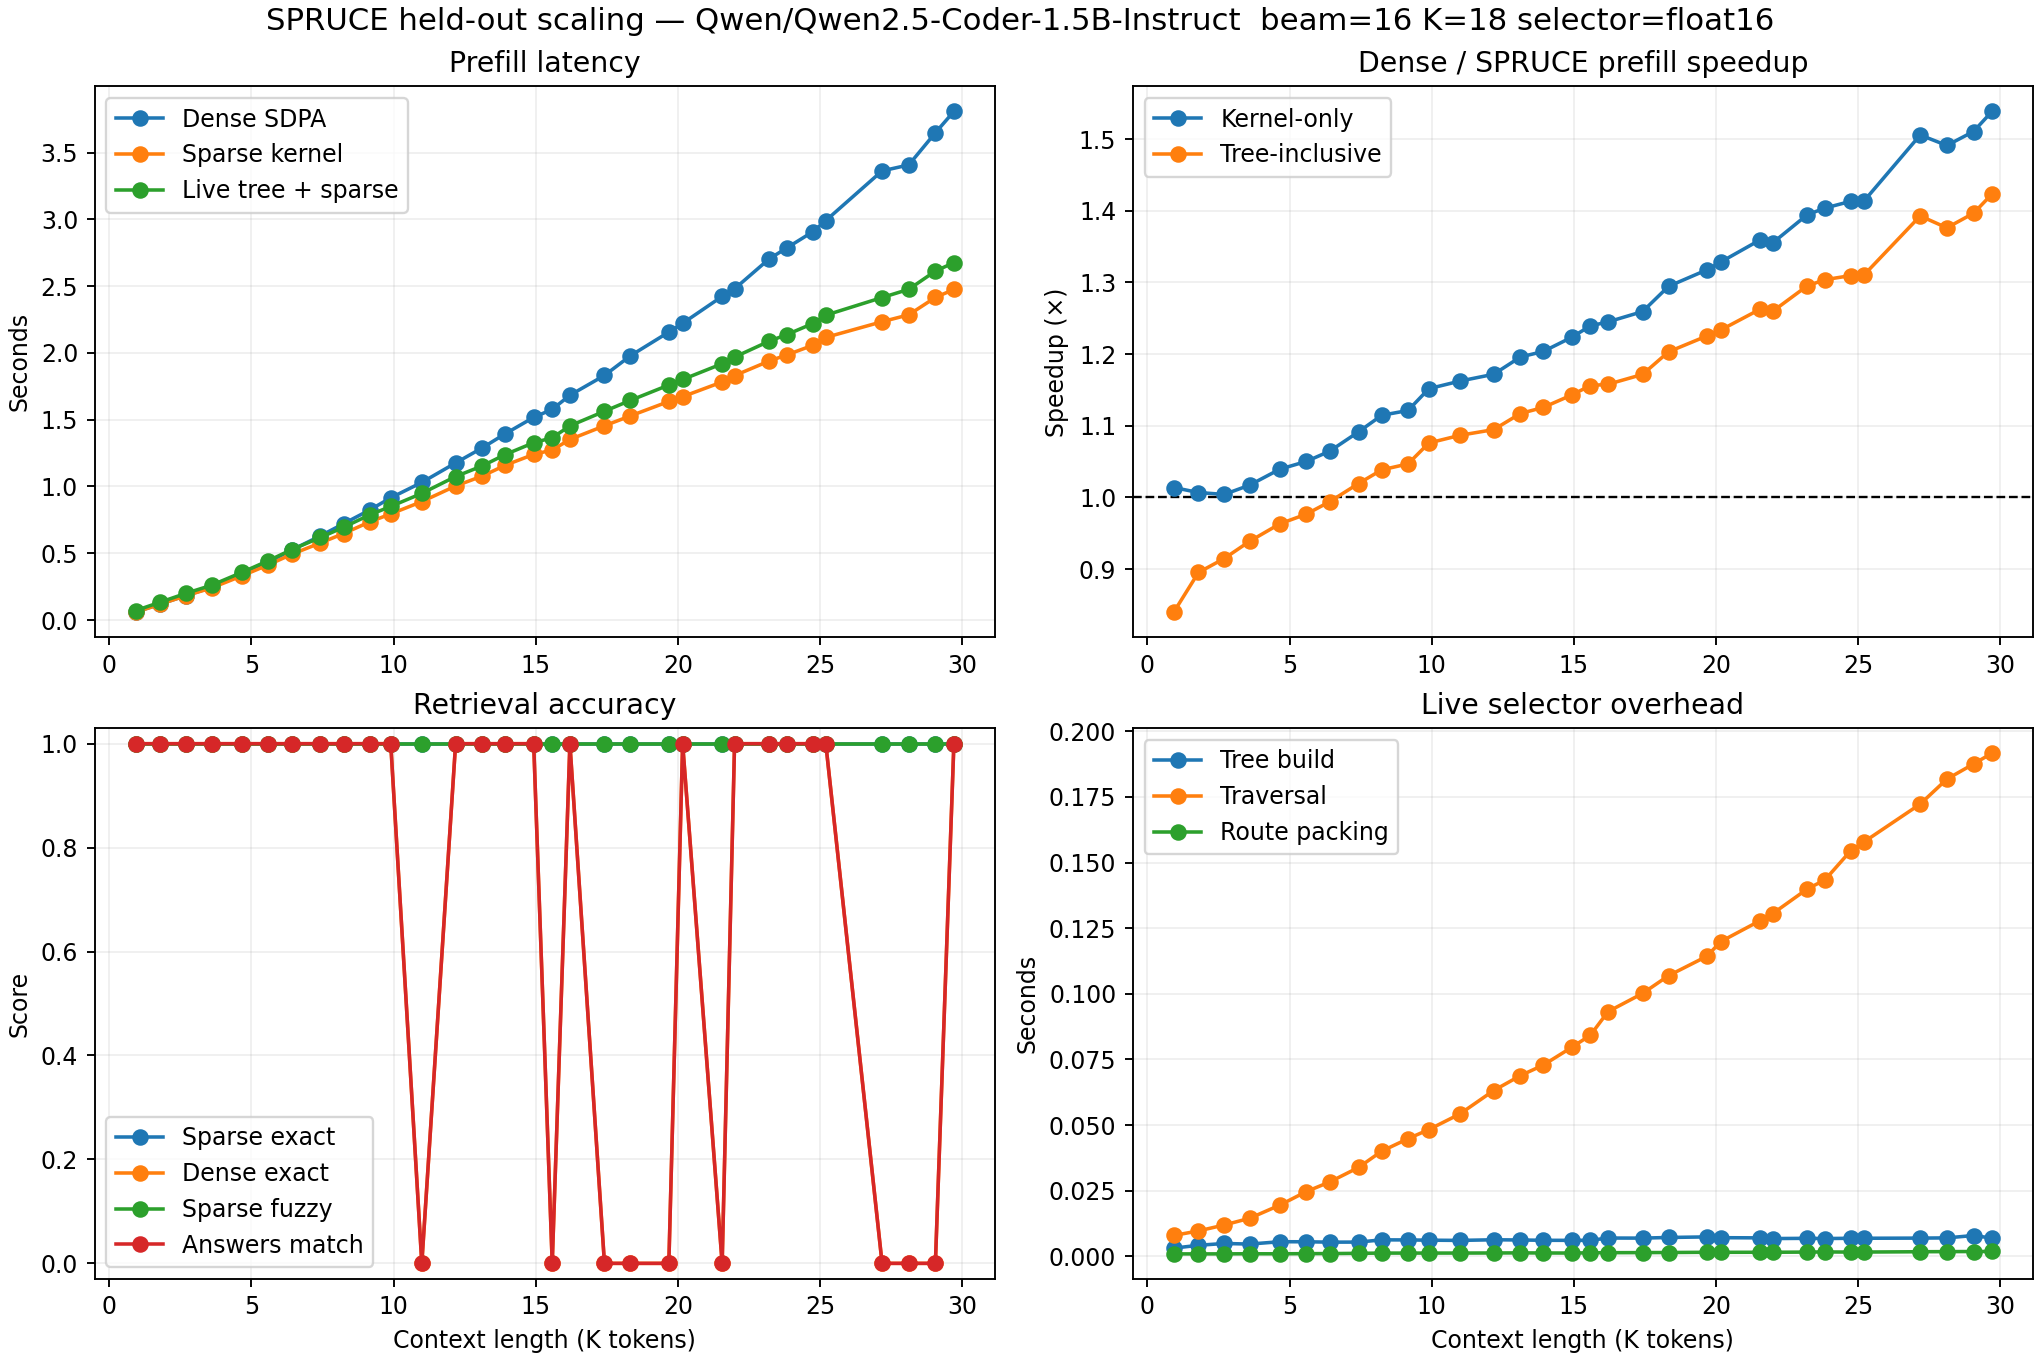

Data behind this chart, as committed beside it:
seq_len, targets, dense_prefill_seconds, sparse_kernel_prefill_seconds, sparse_live_prefill_seconds, kernel_prefill_speedup, live_prefill_speedup, sparse_exact_rate, dense_exact_rate, sparse_fuzzy, answers_match_rate, tree_build_seconds, tree_traversal_seconds, route_pack_seconds
948, 1, 0.05923, 0.05842, 0.07052, 1.014, 0.8399, 1.0, 1.0, 1.0, 1.0, 0.003145, 0.007978, 0.0009609
1839, 1, 0.1197, 0.1189, 0.1337, 1.007, 0.8953, 1.0, 1.0, 1.0, 1.0, 0.00423, 0.009706, 0.0009495
2766, 1, 0.1831, 0.1823, 0.2002, 1.004, 0.9147, 1.0, 1.0, 1.0, 1.0, 0.004923, 0.01196, 0.0009653
3684, 1, 0.2443, 0.2402, 0.2602, 1.017, 0.9389, 1.0, 1.0, 1.0, 1.0, 0.004696, 0.01453, 0.001001
4771, 1, 0.3431, 0.3301, 0.3562, 1.039, 0.9632, 1.0, 1.0, 1.0, 1.0, 0.005591, 0.01954, 0.0009864
5723, 1, 0.4332, 0.4125, 0.4435, 1.05, 0.9767, 1.0, 1.0, 1.0, 1.0, 0.005566, 0.02468, 0.00105
6570, 1, 0.5238, 0.492, 0.5269, 1.065, 0.9941, 1.0, 1.0, 1.0, 1.0, 0.005427, 0.02837, 0.001073
7604, 1, 0.63, 0.5772, 0.618, 1.091, 1.019, 1.0, 1.0, 1.0, 1.0, 0.005451, 0.03386, 0.001169
8440, 1, 0.7213, 0.6471, 0.6945, 1.115, 1.039, 1.0, 1.0, 1.0, 1.0, 0.006301, 0.04009, 0.001261
9386, 1, 0.8246, 0.7354, 0.7878, 1.121, 1.047, 1.0, 1.0, 1.0, 1.0, 0.006274, 0.04483, 0.001259
10137, 1, 0.9148, 0.7943, 0.8503, 1.152, 1.076, 1.0, 1.0, 1.0, 1.0, 0.006175, 0.0483, 0.001263
11256, 1, 1.03, 0.8863, 0.948, 1.162, 1.087, 1.0, 0.0, 1.0, 0.0, 0.006093, 0.05426, 0.001271
12473, 1, 1.176, 1.003, 1.074, 1.172, 1.095, 1.0, 1.0, 1.0, 1.0, 0.006332, 0.06319, 0.001301
13433, 1, 1.289, 1.078, 1.154, 1.196, 1.117, 1.0, 1.0, 1.0, 1.0, 0.006251, 0.06885, 0.001338
14260, 1, 1.394, 1.159, 1.239, 1.204, 1.126, 1.0, 1.0, 1.0, 1.0, 0.006132, 0.07288, 0.001302
15285, 1, 1.517, 1.24, 1.327, 1.223, 1.143, 1.0, 1.0, 1.0, 1.0, 0.006112, 0.07965, 0.001274
15953, 1, 1.577, 1.273, 1.364, 1.239, 1.156, 1.0, 0.0, 1.0, 0.0, 0.006123, 0.08422, 0.001369
16590, 1, 1.683, 1.352, 1.454, 1.245, 1.158, 1.0, 1.0, 1.0, 1.0, 0.006994, 0.09322, 0.001412
17834, 1, 1.831, 1.454, 1.563, 1.259, 1.172, 1.0, 0.0, 1.0, 0.0, 0.006963, 0.1002, 0.001444
18769, 1, 1.978, 1.528, 1.644, 1.294, 1.203, 1.0, 0.0, 1.0, 0.0, 0.007208, 0.1069, 0.001482
20153, 1, 2.156, 1.636, 1.759, 1.318, 1.225, 1.0, 0.0, 1.0, 0.0, 0.007426, 0.1143, 0.001568
20650, 1, 2.221, 1.672, 1.801, 1.328, 1.234, 1.0, 1.0, 1.0, 1.0, 0.007127, 0.1199, 0.001558
22073, 1, 2.423, 1.782, 1.919, 1.359, 1.263, 1.0, 0.0, 1.0, 0.0, 0.007059, 0.1279, 0.001574
22520, 1, 2.48, 1.83, 1.969, 1.355, 1.26, 1.0, 1.0, 1.0, 1.0, 0.006795, 0.1306, 0.001576
23763, 1, 2.703, 1.939, 2.087, 1.394, 1.295, 1.0, 1.0, 1.0, 1.0, 0.006885, 0.1399, 0.001645
24401, 1, 2.786, 1.985, 2.137, 1.404, 1.304, 1.0, 1.0, 1.0, 1.0, 0.006799, 0.1434, 0.001694
25336, 1, 2.906, 2.057, 2.219, 1.413, 1.31, 1.0, 1.0, 1.0, 1.0, 0.006905, 0.1546, 0.001649
25806, 1, 2.991, 2.116, 2.282, 1.413, 1.31, 1.0, 1.0, 1.0, 1.0, 0.006911, 0.1579, 0.001658
27833, 1, 3.362, 2.233, 2.414, 1.506, 1.393, 1.0, 0.0, 1.0, 0.0, 0.006967, 0.1723, 0.001776
28793, 1, 3.407, 2.285, 2.476, 1.491, 1.376, 1.0, 0.0, 1.0, 0.0, 0.007046, 0.1818, 0.00182
29753, 1, 3.648, 2.415, 2.612, 1.511, 1.396, 1.0, 0.0, 1.0, 0.0, 0.007956, 0.1876, 0.001857
30419, 1, 3.808, 2.475, 2.675, 1.538, 1.423, 1.0, 1.0, 1.0, 1.0, 0.006968, 0.1917, 0.001887
